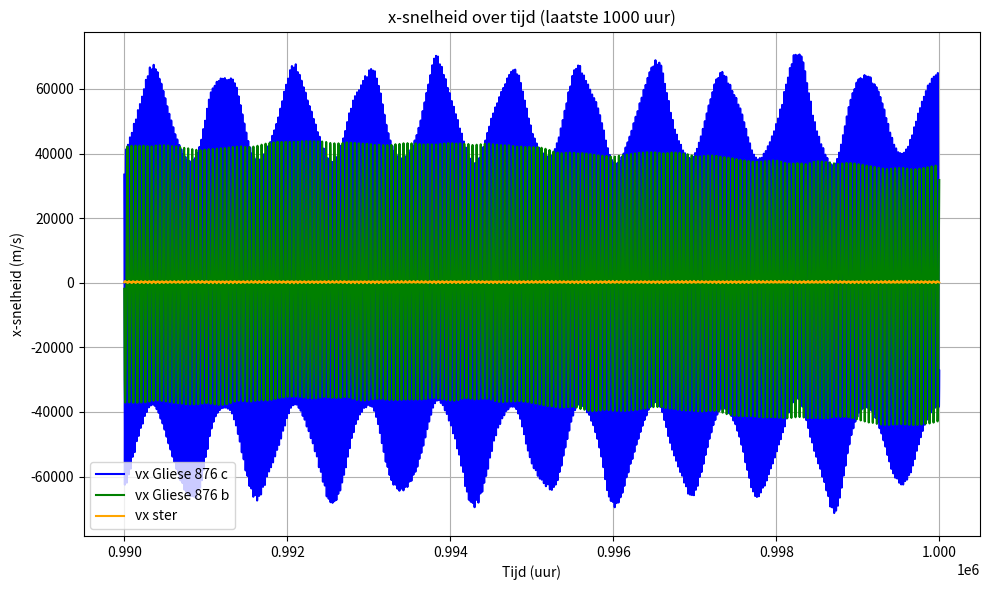
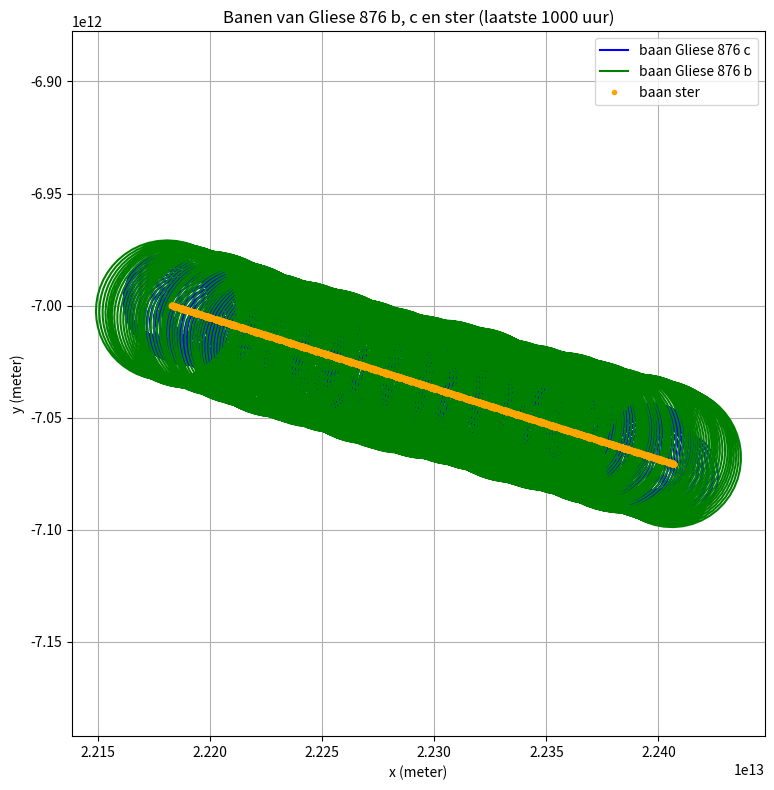

Python code for these plots, in order:
import math
import matplotlib.pyplot as plt
import csv

# Constantes
G = 6.67430e-11
dt = 100000
stappen = 5_000_000

# Massa's
M = 0.37 * 1.9885e30
m1 = 0.7142 * 1.898e27
m2 = 2.275 * 1.898e27

# Afstanden
r1 = 0.130 * 1.496e11
r2 = 0.208 * 1.496e11

# Excentriciteiten
e1 = 0.256
e2 = 0.032

# Beginsnelheden (apoapsis)
v1_circ = math.sqrt(G * M / r1)
v2_circ = math.sqrt(G * M / r2)
v1 = v1_circ * math.sqrt((1 - e1) / (1 + e1))
v2 = v2_circ * math.sqrt((1 - e2) / (1 + e2))

# Beginposities
Mx, My = 0, 0
m1x, m1y = r1 * (1 + e1), 0
m2x, m2y = 0, r2 * (1 + e2)

# Beginsnelheden
vMx, vMy = 0, 0
vm1x, vm1y = 0, -v1
vm2x, vm2y = v2, 0

# Opslag
uren = []
vx_m1, vx_m2, vx_M = [], [], []
pos_m1, pos_m2, pos_M = [], [], []

# Simulatie
for step in range(stappen):
    dxMm1 = m1x - Mx
    dyMm1 = m1y - My
    dxMm2 = m2x - Mx
    dyMm2 = m2y - My
    dxm1m2 = m2x - m1x
    dym1m2 = m2y - m1y

    rMm1 = math.hypot(dxMm1, dyMm1)
    rMm2 = math.hypot(dxMm2, dyMm2)
    rm1m2 = math.hypot(dxm1m2, dym1m2)

    # Gravitatiekrachten
    FzMm1 = G * M * m1 / rMm1**2
    FzMm2 = G * M * m2 / rMm2**2
    Fzm1m2 = G * m1 * m2 / rm1m2**2

    FzMm1x = FzMm1 * dxMm1 / rMm1
    FzMm1y = FzMm1 * dyMm1 / rMm1
    FzMm2x = FzMm2 * dxMm2 / rMm2
    FzMm2y = FzMm2 * dyMm2 / rMm2
    Fzm1m2x = Fzm1m2 * dxm1m2 / rm1m2
    Fzm1m2y = Fzm1m2 * dym1m2 / rm1m2

    FMx = FzMm1x + FzMm2x
    FMy = FzMm1y + FzMm2y
    Fm1x = -FzMm1x + Fzm1m2x
    Fm1y = -FzMm1y + Fzm1m2y
    Fm2x = -FzMm2x - Fzm1m2x
    Fm2y = -FzMm2y - Fzm1m2y

    aMx = FMx / M
    aMy = FMy / M
    am1x = Fm1x / m1
    am1y = Fm1y / m1
    am2x = Fm2x / m2
    am2y = Fm2y / m2

    vMx += aMx * dt
    vMy += aMy * dt
    vm1x += am1x * dt
    vm1y += am1y * dt
    vm2x += am2x * dt
    vm2y += am2y * dt

    Mx += vMx * dt
    My += vMy * dt
    m1x += vm1x * dt
    m1y += vm1y * dt
    m2x += vm2x * dt
    m2y += vm2y * dt

    # Alleen eerste 1000 uur (stap 990001 t/m 1.000.000)
    if 990000 < step <= 1000000:
        uren.append(step)
        vx_m1.append(vm1x)
        vx_m2.append(vm2x)
        vx_M.append(vMx)
        pos_m1.append((m1x, m1y))
        pos_m2.append((m2x, m2y))
        pos_M.append((Mx, My))

print("✅ Simulatie voltooid. Snelheden en coördinaten opgeslagen.")

# CSV-export
with open("gliese876_snelheden_coordinaten.csv", "w", newline="") as f:
    writer = csv.writer(f)
    writer.writerow(["uur", "vx_c", "x_c", "y_c", "vx_b", "x_b", "y_b", "vx_ster", "x_ster", "y_ster"])
    for i in range(len(uren)):
        m1x_i, m1y_i = pos_m1[i]
        m2x_i, m2y_i = pos_m2[i]
        Mx_i, My_i = pos_M[i]
        writer.writerow([uren[i], vx_m1[i], m1x_i, m1y_i, vx_m2[i], m2x_i, m2y_i, vx_M[i], Mx_i, My_i])

print("✅ Data opgeslagen in 'gliese876_snelheden_coordinaten.csv'.")

# Plot 1: x-snelheden
plt.figure(figsize=(10, 6))
plt.plot(uren, vx_m1, label="vx Gliese 876 c", color="blue")
plt.plot(uren, vx_m2, label="vx Gliese 876 b", color="green")
plt.plot(uren, vx_M, label="vx ster", color="orange")
plt.xlabel("Tijd (uur)")
plt.ylabel("x-snelheid (m/s)")
plt.title("x-snelheid over tijd (laatste 1000 uur)")
plt.legend()
plt.grid(True)
plt.tight_layout()
plt.show()

# Plot 2: banen in x-y
m1x_list, m1y_list = zip(*pos_m1)
m2x_list, m2y_list = zip(*pos_m2)
Mx_list, My_list = zip(*pos_M)

plt.figure(figsize=(8, 8))
plt.plot(m1x_list, m1y_list, label="baan Gliese 876 c", color="blue")
plt.plot(m2x_list, m2y_list, label="baan Gliese 876 b", color="green")
plt.plot(Mx_list, My_list, 'o', label="baan ster", color="orange", markersize=3)
plt.xlabel("x (meter)")
plt.ylabel("y (meter)")
plt.title("Banen van Gliese 876 b, c en ster (laatste 1000 uur)")
plt.legend()
plt.axis("equal")
plt.grid(True)
plt.tight_layout()
plt.show()
